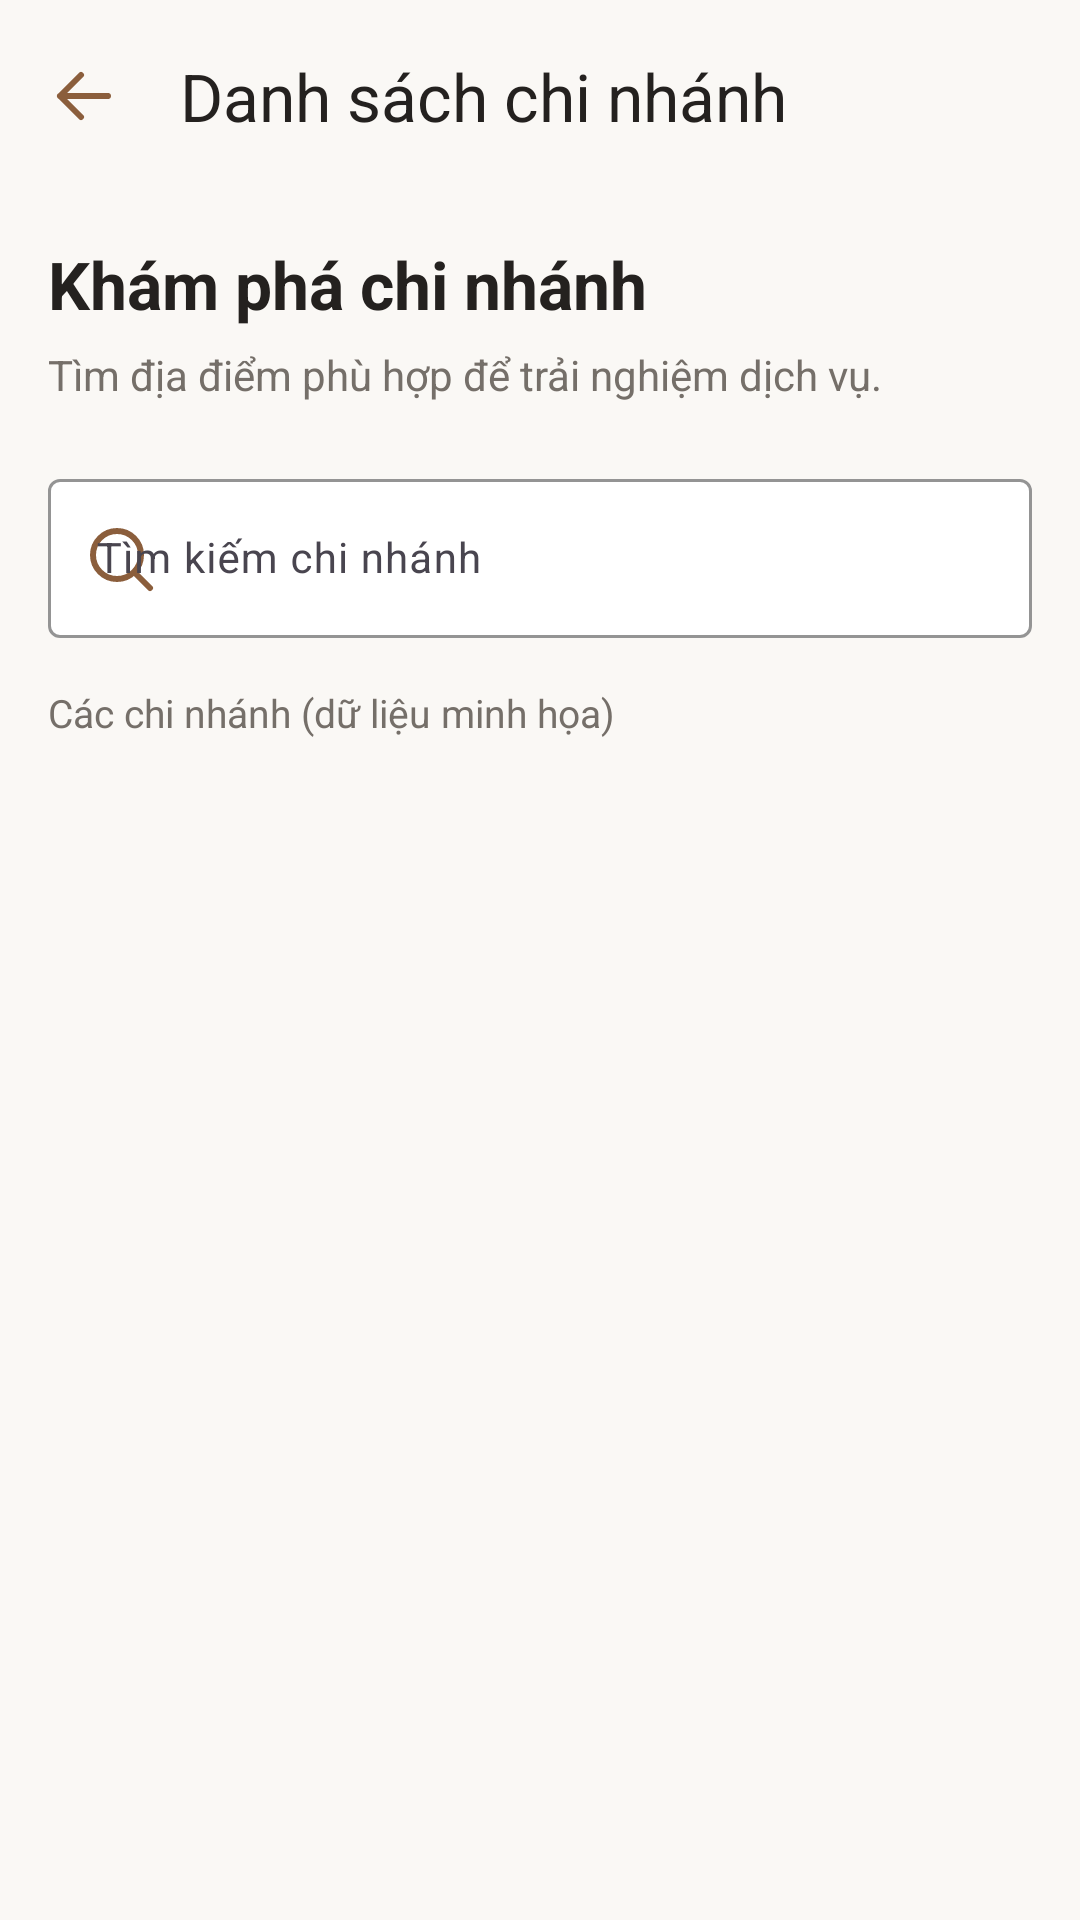

Write the Android layout XML for this screen, with the resource values it uses.
<!-- AndroidManifest.xml: application theme Theme.BarberUpdate -->
<!-- res/layout/activity_customer_branch_list.xml -->
<?xml version="1.0" encoding="utf-8"?>
<LinearLayout
    xmlns:android="http://schemas.android.com/apk/res/android"
    xmlns:app="http://schemas.android.com/apk/res-auto"
    android:id="@+id/customerBranchListRoot"
    android:layout_width="match_parent"
    android:layout_height="match_parent"
    android:orientation="vertical"
    android:background="@color/background">

    

    <com.google.android.material.appbar.MaterialToolbar
        android:id="@+id/toolbarCustomerBranches"
        android:layout_width="match_parent"
        android:layout_height="?attr/actionBarSize"
        android:background="@color/background"
        app:title="Danh sách chi nhánh"
        app:titleTextColor="@color/text_primary"
        app:navigationIcon="@drawable/ic_guest_branch_back"
        app:navigationIconTint="@color/primary" />

    

    <TextView
        android:layout_width="match_parent"
        android:layout_height="wrap_content"
        android:layout_marginHorizontal="16dp"
        android:layout_marginTop="16dp"
        android:text="Khám phá chi nhánh"
        android:textColor="@color/text_primary"
        android:textSize="22sp"
        android:textStyle="bold" />

    <TextView
        android:layout_width="match_parent"
        android:layout_height="wrap_content"
        android:layout_marginHorizontal="16dp"
        android:layout_marginTop="6dp"
        android:text="Tìm địa điểm phù hợp để trải nghiệm dịch vụ."
        android:textColor="@color/text_secondary"
        android:textSize="14sp" />

    

    <com.google.android.material.textfield.TextInputLayout
        android:id="@+id/tilCustomerBranchSearch"
        style="@style/Widget.Material3.TextInputLayout.OutlinedBox"
        android:layout_width="match_parent"
        android:layout_height="wrap_content"
        android:layout_marginHorizontal="16dp"
        android:layout_marginTop="20dp"
        android:hint="Tìm kiếm chi nhánh"
        app:boxBackgroundColor="@color/surface"
        app:boxStrokeColor="@color/primary"
        app:startIconDrawable="@drawable/ic_guest_branch_search"
        app:startIconTint="@color/primary">

        <com.google.android.material.textfield.TextInputEditText
            android:id="@+id/edtCustomerBranchSearch"
            android:layout_width="match_parent"
            android:layout_height="wrap_content"
            android:inputType="text"
            android:imeOptions="actionSearch"
            android:singleLine="true"
            android:textColor="@color/text_primary"
            android:textSize="14sp" />

    </com.google.android.material.textfield.TextInputLayout>

    

    <TextView
        android:id="@+id/txtCustomerBranchCount"
        android:layout_width="match_parent"
        android:layout_height="wrap_content"
        android:layout_marginHorizontal="16dp"
        android:layout_marginTop="16dp"
        android:layout_marginBottom="12dp"
        android:text="Các chi nhánh (dữ liệu minh họa)"
        android:textColor="@color/text_secondary"
        android:textSize="13sp" />

    

    <FrameLayout
        android:layout_width="match_parent"
        android:layout_height="0dp"
        android:layout_weight="1">

        <androidx.recyclerview.widget.RecyclerView
            android:id="@+id/recyclerCustomerBranches"
            android:layout_width="match_parent"
            android:layout_height="match_parent"
            android:paddingHorizontal="16dp"
            android:paddingBottom="16dp"
            android:clipToPadding="false"
            android:scrollbars="vertical" />

        
        <TextView
            android:id="@+id/txtEmptyCustomerBranches"
            android:layout_width="match_parent"
            android:layout_height="wrap_content"
            android:layout_gravity="center"
            android:layout_margin="24dp"
            android:gravity="center"
            android:text="Không tìm thấy chi nhánh phù hợp."
            android:textColor="@color/text_secondary"
            android:textSize="15sp"
            android:visibility="gone" />

    </FrameLayout>

</LinearLayout>
<!-- resources referenced by this layout -->
<resources>
  <color name="background">#FAF8F5</color>
  <color name="primary">#8B5E3C</color>
  <color name="surface">#FFFFFF</color>
  <color name="text_primary">#24211F</color>
  <color name="text_secondary">#756F69</color>
  <!-- drawable ic_guest_branch_back (drawable) -->
  <vector xmlns:android="http://schemas.android.com/apk/res/android"
      android:width="24dp"
      android:height="24dp"
      android:viewportWidth="24"
      android:viewportHeight="24">
  
      <path
          android:fillColor="@android:color/transparent"
          android:strokeColor="@color/primary"
          android:strokeWidth="2"
          android:strokeLineCap="round"
          android:strokeLineJoin="round"
          android:pathData="M20,12 L4,12 M11,5 L4,12 L11,19" />
  
  </vector>
  <!-- drawable ic_guest_branch_search (drawable) -->
  <vector xmlns:android="http://schemas.android.com/apk/res/android"
      android:width="24dp"
      android:height="24dp"
      android:viewportWidth="24"
      android:viewportHeight="24">
  
      <path
          android:fillColor="@android:color/transparent"
          android:strokeColor="@color/primary"
          android:strokeWidth="2"
          android:strokeLineCap="round"
          android:strokeLineJoin="round"
          android:pathData="M11,3 A8,8 0,1 1,11 19 A8,8 0,1 1,11 3 M17,17 L22,22" />
  
  </vector>
  <style name="Theme.BarberUpdate" parent="Base.Theme.BarberUpdate" />
  <style name="Base.Theme.BarberUpdate" parent="Theme.Material3.Light.NoActionBar">
  
          
          <item name="colorPrimary">@color/primary</item>
          <item name="colorOnPrimary">@color/white</item>
  
          <item name="colorPrimaryContainer">@color/primary_light</item>
          <item name="colorOnPrimaryContainer">@color/primary_dark</item>
  
          
          <item name="android:windowBackground">@color/background</item>
          <item name="colorSurface">@color/surface</item>
          <item name="colorOnSurface">@color/text_primary</item>
  
          
          <item name="android:statusBarColor">@color/background</item>
          <item name="android:navigationBarColor">@color/background</item>
  
          
          <item name="android:windowLightStatusBar">true</item>
  
  
      </style>
  <color name="white">#FFFFFF</color>
  <color name="primary_light">#F3E8DC</color>
  <color name="primary_dark">#67452C</color>
</resources>
